Run: headless pygame with SDL's dummy video driver; simulated clock (each Clock.tick advances the game by its frame time, no real sleeping); random seed 0; keys injected as events and as key.get_pressed() state; no mouse input.
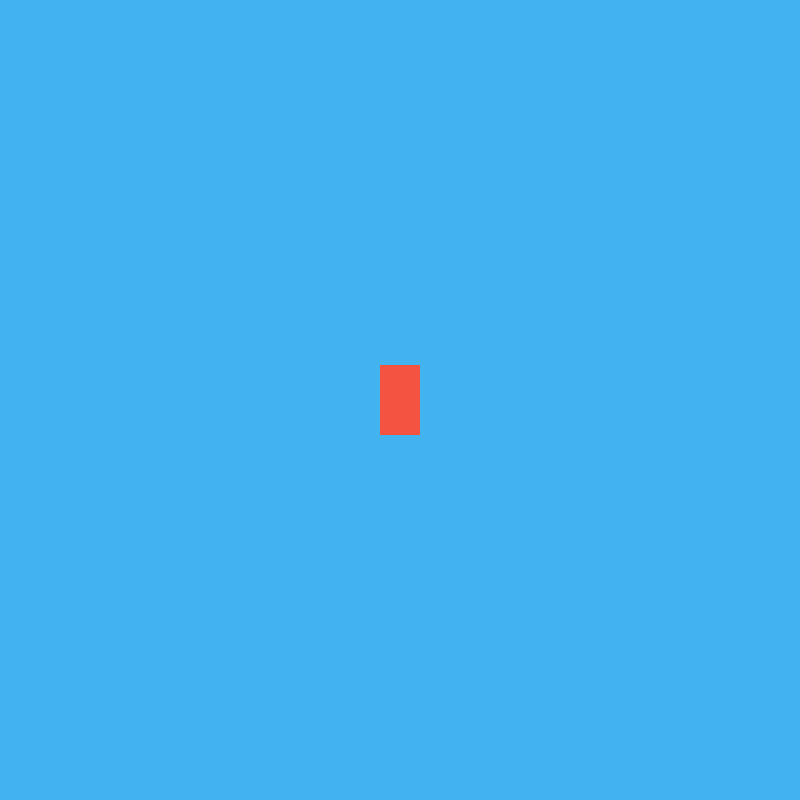
Frame 1 of 4 · flips 1–60 · no input
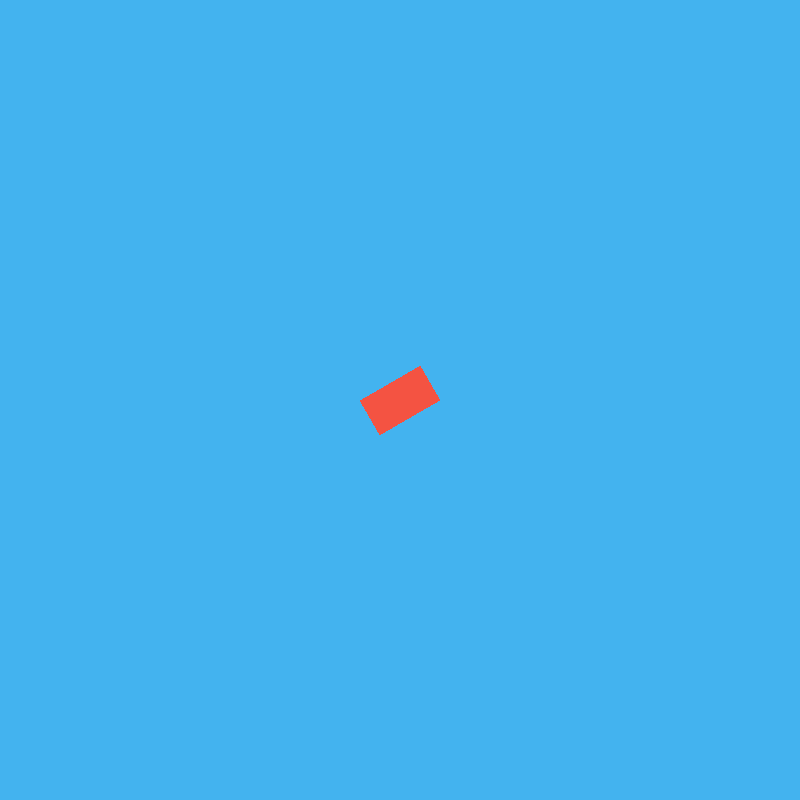
Frame 2 of 4 · flips 61–180 · tapped SPACE, RETURN · held RIGHT (→), D
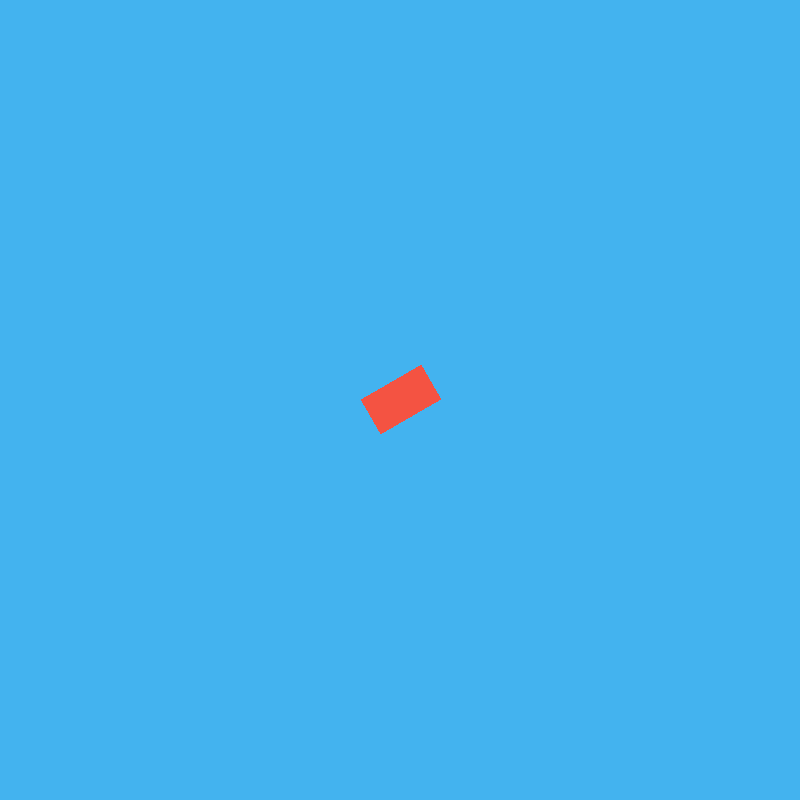
Frame 3 of 4 · flips 181–300 · held DOWN (↓), S
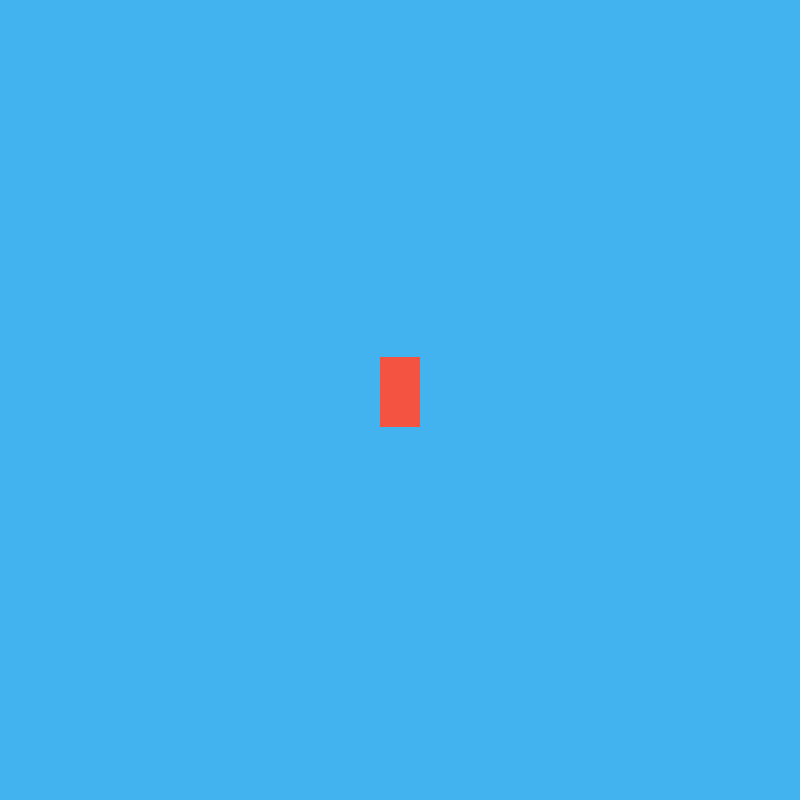
Frame 4 of 4 · flips 301–420 · held LEFT (←), A, UP (↑), W

The pygame program that drew these frames:

import math
import random

import pygame


pygame.init()
screen = pygame.display.set_mode((800, 800))
rect = screen.get_rect()
clock = pygame.time.Clock()

WHITE = (255, 255, 255)

# Also use the `.convert()` or `.convert_alpha()` methods after
# loading the images to improve the performance.
VEHICLE1 = pygame.Surface((40, 70), pygame.SRCALPHA)
VEHICLE1.fill((244, 83, 66))
BACKGROUND = pygame.Surface((800, 800))
BACKGROUND.fill((67, 179, 239))


class Entity(pygame.sprite.Sprite):
    def __init__(self):
        pygame.sprite.Sprite.__init__(self)


class VehicleSprite(Entity):
    MAX_FORWARD_SPEED = 8
    MAX_REVERSE_SPEED = 2
    ACCELERATION = 0.02
    TURN_SPEED = 0.000000000001

    def __init__(self, image, position):
        Entity.__init__(self)
        self.src_image = image
        self.image = image
        self.rect = self.image.get_rect(center=position)
        self.position = pygame.math.Vector2(position)
        self.velocity = pygame.math.Vector2(0, 0)
        self.speed = self.direction = 0
        self.k_left = self.k_right = self.k_down = self.k_up = 0

    def update(self, time):
        # SIMULATION
        self.speed += self.k_up + self.k_down
        # To clamp the speed.
        self.speed = max(-self.MAX_REVERSE_SPEED,
                         min(self.speed, self.MAX_FORWARD_SPEED))

        # Degrees sprite is facing (direction)
        self.direction += (self.k_right + self.k_left)
        rad = math.radians(self.direction)
        self.velocity.x = -self.speed*math.sin(rad)
        self.velocity.y = -self.speed*math.cos(rad)
        self.position += self.velocity
        self.image = pygame.transform.rotate(self.src_image, self.direction)
        self.rect = self.image.get_rect(center=self.position)


class Background(pygame.sprite.Sprite):

    def __init__(self, image, location):
        pygame.sprite.Sprite.__init__(self)
        self.image = image
        self.rect = self.image.get_rect(topleft=location)


def game_loop():
    background = Background(BACKGROUND, [0, 0])
    bike = VehicleSprite(VEHICLE1, rect.center)

    bike_group = pygame.sprite.Group(bike)
    all_sprites = pygame.sprite.Group(bike_group)

    camera = pygame.math.Vector2(0, 0)
    done = False

    while not done:
        time = clock.tick(60)

        for event in pygame.event.get():
            if event.type == pygame.QUIT:
                done = True
            elif event.type == pygame.KEYDOWN:
                # Bike Input (Player 1)
                if event.key == pygame.K_d:
                    bike.k_right = -5
                elif event.key == pygame.K_a:
                    bike.k_left = 5
                elif event.key == pygame.K_w:
                    bike.k_up = 2
                elif event.key == pygame.K_s:
                    bike.k_down = -2

                elif event.key == pygame.K_ESCAPE:
                    done = True
            elif event.type == pygame.KEYUP:
                if event.key == pygame.K_d:
                    bike.k_right = 0
                elif event.key == pygame.K_a:
                    bike.k_left = 0
                elif event.key == pygame.K_w:
                    bike.k_up = 0
                elif event.key == pygame.K_s:
                    bike.k_down = 0

        camera -= bike.velocity

        all_sprites.update(time)

        screen.fill(WHITE)
        screen.blit(background.image, background.rect)

        for sprite in all_sprites:
            screen.blit(sprite.image, sprite.rect.topleft+camera)


        pygame.display.flip()


game_loop()
pygame.quit()
